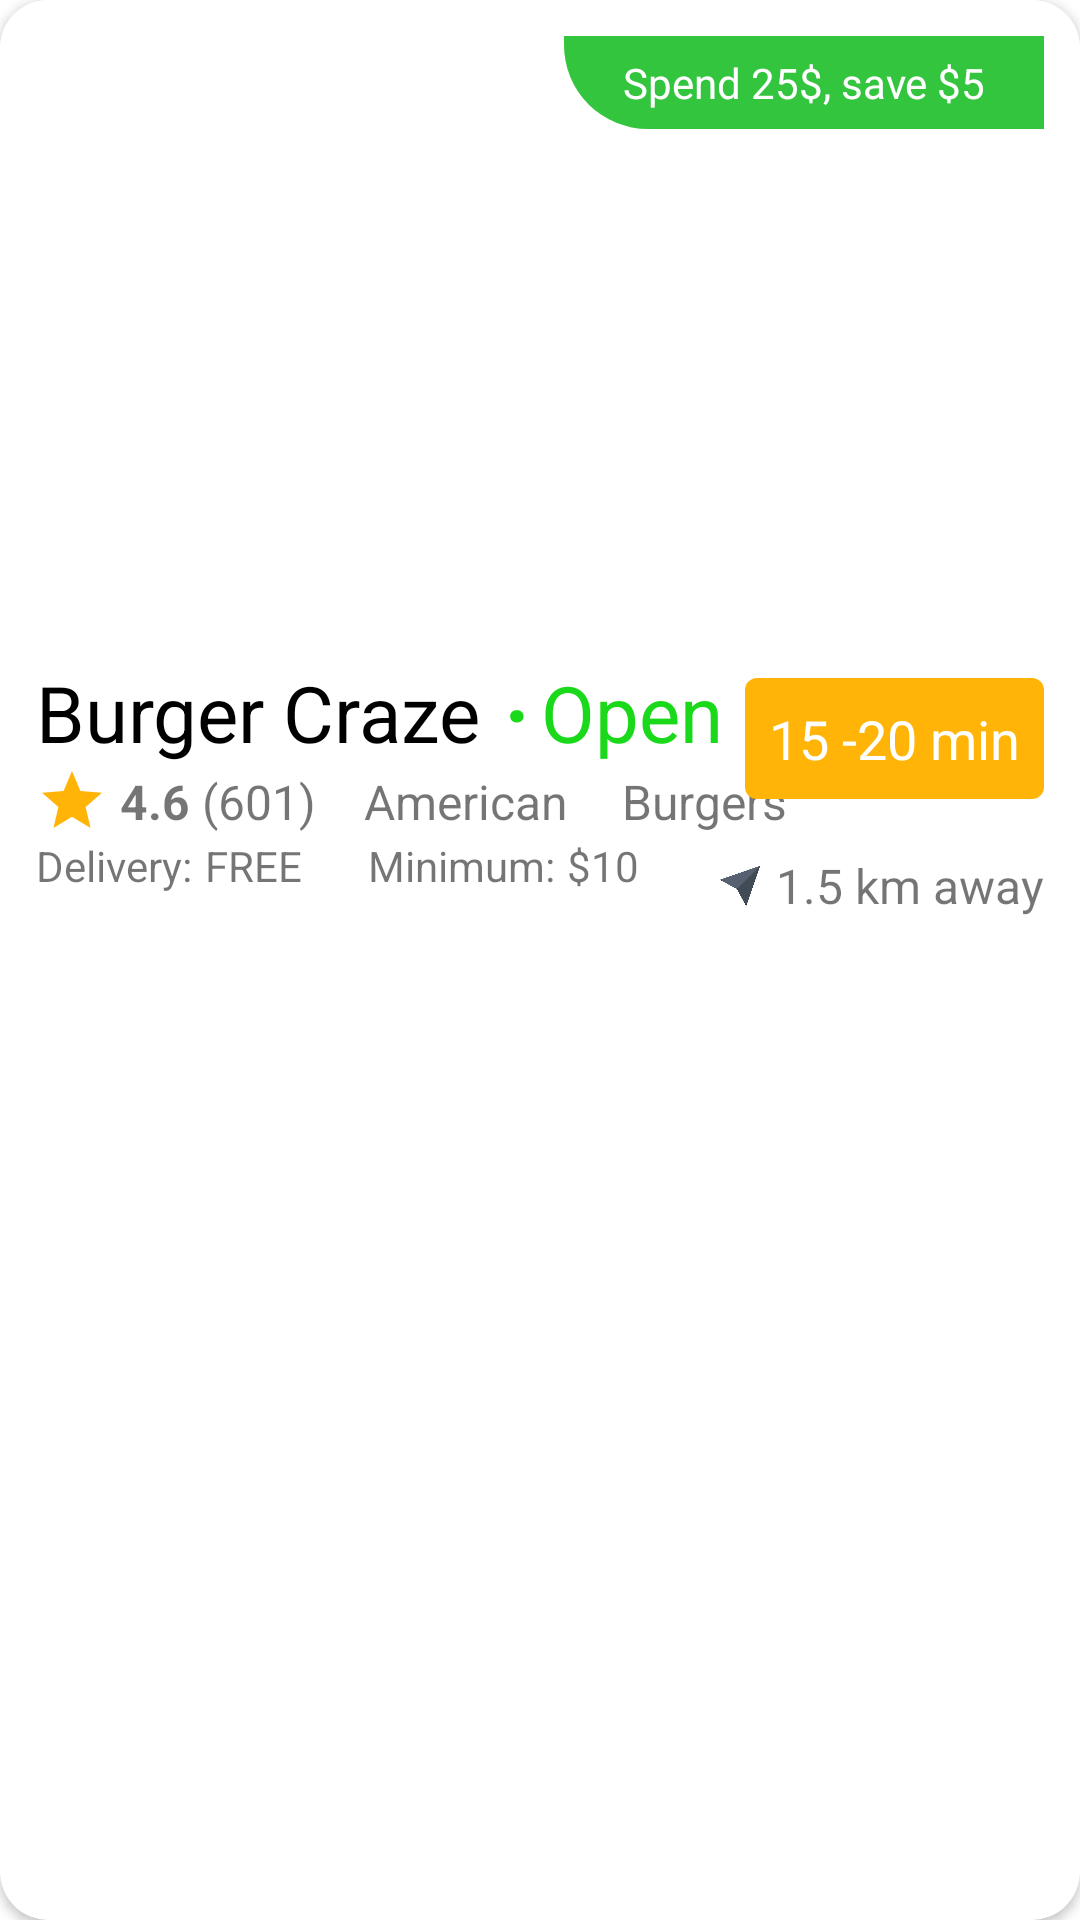

The Android layout XML behind this screen, and the referenced resources:
<!-- AndroidManifest.xml: application theme Theme.MyTZ -->
<!-- res/layout/home_item.xml -->
<?xml version="1.0" encoding="utf-8"?>
<androidx.cardview.widget.CardView
    xmlns:android="http://schemas.android.com/apk/res/android"
    android:layout_width="match_parent"
    android:layout_height="wrap_content"
    xmlns:app="http://schemas.android.com/apk/res-auto"
    android:layout_margin="8dp"
    android:background="@color/white"
    app:cardCornerRadius="16dp">

    <androidx.constraintlayout.widget.ConstraintLayout
        android:id="@+id/product_layout"
        android:layout_width="match_parent"
        android:layout_height="wrap_content"
        android:orientation="vertical"
        android:background="@color/white"
        android:padding="12dp">

        <ImageView
            android:id="@+id/product_image"
            android:layout_width="match_parent"
            android:layout_height="200dp"
            android:adjustViewBounds="true"
            android:scaleType="centerCrop"
            android:src="@drawable/ic_launcher_background"
            app:layout_constraintLeft_toLeftOf="parent"
            app:layout_constraintRight_toRightOf="parent"
            app:layout_constraintTop_toTopOf="parent" />

        <TextView
            android:id="@+id/sale"
            android:layout_width="160dp"
            android:layout_height="wrap_content"
            android:background="@drawable/bg_sale"
            android:gravity="center_horizontal"
            android:padding="6dp"
            android:text="@string/sale"
            android:textColor="#FFFFFF"
            android:textSize="14sp"
            app:layout_constraintEnd_toEndOf="@+id/product_image"
            app:layout_constraintTop_toTopOf="@+id/product_layout" />


        <TextView
            android:id="@+id/product_name"
            android:layout_width="wrap_content"
            android:layout_height="wrap_content"
            android:layout_marginTop="8dp"
            android:ellipsize="end"
            android:maxLines="1"
            android:text="@string/name"
            android:textColor="#000000"
            android:textSize="26sp"
            app:layout_constraintLeft_toLeftOf="parent"
            app:layout_constraintTop_toBottomOf="@+id/product_image" />

        <TextView
            android:id="@+id/period"
            android:layout_width="wrap_content"
            android:layout_height="wrap_content"
            android:layout_marginLeft="8dp"
            android:layout_marginBottom="16dp"
            android:text="."
            android:textColor="#1AD81A"
            android:textSize="28sp"
            android:textStyle="bold"
            app:layout_constraintBottom_toBottomOf="@id/product_name"
            app:layout_constraintLeft_toRightOf="@id/product_name"
            app:layout_constraintTop_toTopOf="@id/product_name" />

        <TextView
            android:id="@+id/open"
            android:layout_width="wrap_content"
            android:layout_height="wrap_content"
            android:layout_margin="4dp"
            android:text="@string/Open"
            android:textColor="#1AD81A"
            android:textSize="26sp"
            app:layout_constraintBottom_toBottomOf="@id/product_name"
            app:layout_constraintLeft_toRightOf="@id/period"
            app:layout_constraintTop_toTopOf="@id/product_name" />

        <ImageView
            android:id="@+id/star"
            android:layout_width="wrap_content"
            android:layout_height="wrap_content"
            android:src="@drawable/star"
            app:layout_constraintLeft_toLeftOf="parent"
            app:layout_constraintTop_toBottomOf="@id/product_name" />

        <TextView
            android:id="@+id/favorite"
            android:layout_width="wrap_content"
            android:layout_height="wrap_content"
            android:layout_marginLeft="4dp"
            android:text="@string/favorite"
            android:textSize="16sp"
            android:textStyle="bold"
            app:layout_constraintBottom_toBottomOf="@id/star"
            app:layout_constraintLeft_toRightOf="@id/star"
            app:layout_constraintTop_toTopOf="@+id/star" />

        <TextView
            android:id="@+id/favorite_"
            android:layout_width="wrap_content"
            android:layout_height="wrap_content"
            android:layout_marginLeft="4dp"
            android:text="(601)"
            android:textSize="16sp"
            app:layout_constraintBottom_toBottomOf="@id/favorite"
            app:layout_constraintLeft_toRightOf="@id/favorite"
            app:layout_constraintTop_toTopOf="@+id/favorite" />


        <TextView
            android:id="@+id/american"
            android:layout_width="wrap_content"
            android:layout_height="wrap_content"
            android:layout_marginLeft="16dp"
            android:text="@string/am"
            android:textSize="16sp"
            app:layout_constraintBottom_toBottomOf="@id/favorite_"
            app:layout_constraintLeft_toRightOf="@id/favorite_"
            app:layout_constraintTop_toTopOf="@id/favorite_" />

        <TextView
            android:id="@+id/tochka"
            android:layout_width="wrap_content"
            android:layout_height="wrap_content"
            android:layout_marginLeft="4dp"
            android:layout_marginBottom="24dp"
            android:text="."
            android:textSize="38sp"
            app:layout_constraintBottom_toBottomOf="@+id/american"
            app:layout_constraintLeft_toRightOf="@id/american"
            app:layout_constraintTop_toTopOf="@+id/american" />

        <TextView
            android:id="@+id/burger"
            android:layout_width="wrap_content"
            android:layout_height="wrap_content"
            android:layout_marginLeft="4dp"
            android:text="@string/Bur"
            android:textSize="16sp"
            app:layout_constraintBottom_toBottomOf="@id/favorite"
            app:layout_constraintLeft_toRightOf="@id/tochka"
            app:layout_constraintTop_toTopOf="@id/favorite" />

        <TextView
            android:id="@+id/delivery_free"
            android:layout_width="wrap_content"
            android:layout_height="wrap_content"
            android:text="@string/del"
            android:textSize="14sp"
            app:layout_constraintLeft_toLeftOf="parent"
            app:layout_constraintTop_toBottomOf="@id/star" />

        <TextView
            android:id="@+id/free"
            android:layout_width="wrap_content"
            android:layout_height="wrap_content"
            android:layout_margin="4dp"
            android:text="@string/FREE"
            android:textSize="14sp"
            app:layout_constraintBottom_toBottomOf="@id/delivery_free"
            app:layout_constraintLeft_toRightOf="@id/delivery_free"
            app:layout_constraintTop_toTopOf="@id/delivery_free" />

        <TextView
            android:id="@+id/tochka_"
            android:layout_width="wrap_content"
            android:layout_height="wrap_content"
            android:layout_marginLeft="8dp"
            android:layout_marginBottom="24dp"
            android:text="."
            android:textSize="38sp"
            app:layout_constraintBottom_toBottomOf="@+id/free"
            app:layout_constraintLeft_toRightOf="@id/free"
            app:layout_constraintTop_toTopOf="@+id/free" />

        <TextView
            android:id="@+id/minimum"
            android:layout_width="wrap_content"
            android:layout_height="wrap_content"
            android:layout_marginLeft="4dp"
            android:text="@string/mini"
            android:textSize="14sp"
            app:layout_constraintBottom_toBottomOf="@id/free"
            app:layout_constraintLeft_toRightOf="@id/tochka_"
            app:layout_constraintTop_toTopOf="@id/free" />

        <TextView
            android:id="@+id/min_price"
            android:layout_width="wrap_content"
            android:layout_height="wrap_content"
            android:layout_marginLeft="4dp"
            android:text="@string/minPrice"
            android:textSize="14sp"
            app:layout_constraintBottom_toBottomOf="@id/minimum"
            app:layout_constraintLeft_toRightOf="@id/minimum"
            app:layout_constraintTop_toTopOf="@id/minimum" />

        <TextView
            android:id="@+id/textView"
            android:layout_width="wrap_content"
            android:layout_height="wrap_content"
            android:layout_marginTop="14dp"
            android:background="@drawable/solid_orange"
            android:gravity="center_horizontal"
            android:padding="8dp"
            android:text="@string/min"
            android:textColor="#FFFFFF"
            android:textSize="18sp"
            app:layout_constraintEnd_toEndOf="@+id/product_image"
            app:layout_constraintTop_toBottomOf="@+id/product_image" />

        <ImageView
            android:layout_width="24dp"
            android:layout_height="24dp"
            android:src="@drawable/navigation"
            app:layout_constraintTop_toTopOf="@id/km_away"
            app:layout_constraintBottom_toBottomOf="@+id/km_away"
            app:layout_constraintRight_toLeftOf="@id/km_away"
            />

        <TextView
            android:id="@+id/km_away"
            android:layout_width="wrap_content"
            android:layout_height="wrap_content"
            android:layout_marginTop="18dp"
            android:text="@string/km"
            android:textSize="16sp"
            app:layout_constraintEnd_toEndOf="parent"
            app:layout_constraintTop_toBottomOf="@+id/textView" />

    </androidx.constraintlayout.widget.ConstraintLayout>
</androidx.cardview.widget.CardView>
<!-- resources referenced by this layout -->
<resources>
  <!-- drawable bg_sale (drawable-v24) -->
  <?xml version="1.0" encoding="utf-8"?>
  <shape android:shape="rectangle" xmlns:android="http://schemas.android.com/apk/res/android">
      <solid android:color="#34C53F"/>
      <corners android:bottomLeftRadius="28dp"/>
  
  </shape>
  <!-- drawable navigation: jpg bitmap (drawable-v24, 3618 bytes) -->
  <!-- drawable solid_orange (drawable-v24) -->
  <?xml version="1.0" encoding="utf-8"?>
  <shape android:shape="rectangle" xmlns:android="http://schemas.android.com/apk/res/android">
  
      <corners android:radius="4dp"/>
      <solid android:color="#FFB407"/>
  
  </shape>
  <!-- drawable star (drawable-v24) -->
  <vector android:height="24dp" android:tint="#FFB407"
      android:viewportHeight="24" android:viewportWidth="24"
      android:width="24dp" xmlns:android="http://schemas.android.com/apk/res/android">
      <path android:fillColor="@android:color/white" android:pathData="M12,17.27L18.18,21l-1.64,-7.03L22,9.24l-7.19,-0.61L12,2 9.19,8.63 2,9.24l5.46,4.73L5.82,21z"/>
  </vector>
  <string name="Bur">Burgers</string>
  <string name="FREE">FREE</string>
  <string name="Open">Open</string>
  <string name="am">American</string>
  <string name="del">Delivery:</string>
  <string name="favorite">4.6</string>
  <string name="km">1.5 km away</string>
  <string name="min">15 -20 min</string>
  <string name="minPrice">$10</string>
  <string name="mini">Minimum:</string>
  <string name="name">Burger Craze</string>
  <string name="sale">Spend 25$, save $5</string>
  <style name="Theme.MyTZ" parent="Theme.MaterialComponents.DayNight.DarkActionBar">
          
          <item name="colorPrimary">@color/purple_500</item>
          <item name="colorPrimaryVariant">@color/purple_700</item>
          <item name="colorOnPrimary">@color/white</item>
          
          <item name="colorSecondary">@color/teal_200</item>
          <item name="colorSecondaryVariant">@color/teal_700</item>
          <item name="colorOnSecondary">@color/black</item>
          
          <item name="android:statusBarColor" tools:targetApi="l">?attr/colorPrimaryVariant</item>
          
      </style>
  <!-- not gathered from this repository: default colours our renderer supplied (Android Studio template values) -->
  <color name="purple_500">#FF6200EE</color>
  <color name="purple_700">#FF3700B3</color>
  <color name="teal_200">#FF03DAC5</color>
  <color name="teal_700">#FF018786</color>
  <color name="black">#FF000000</color>
  <color name="white">#FFFFFFFF</color>
</resources>
